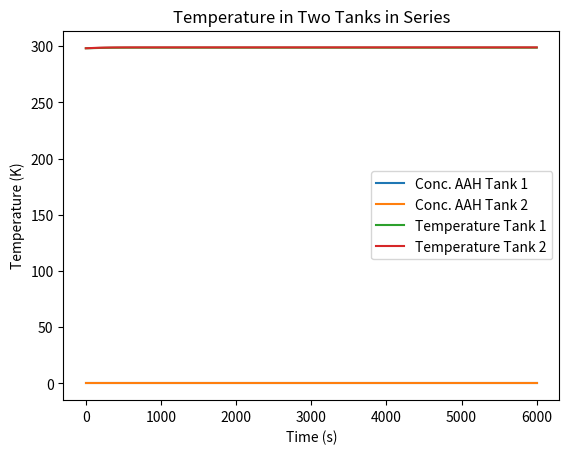

Generate this figure with matplotlib:
import numpy as np
import matplotlib.pyplot as plt
import scipy.integrate



# Assume reaction is 1st order wrt both components
# Assume isothermal (no exotherm)
# Assume constant density

# Flow parameters
fv_w = 161.10420227050781  # Water Flow Rate (ml/min)
fv_a = 11.524953842163086  # Anhydride Flow Rate (ml/min)

v_cstr = 200  # Volume of CSTR (ml)
# Convert flow rates to consistent units (ml/min to ml/s)
fv_w_dm3_s = fv_w  / 60  # Water flow rate in ml/s
fv_a_dm3_s = fv_a  / 60  # Anhydride flow rate in ml/s

#Inlet Temperature 
T0 = 25 # (celsius)

#Chemical constants
mm_water = 18.01528 # (g/mol)
rho_water = 0.999842 # (g/ml)
cw_pure = rho_water/mm_water

mm_AAH = 102.089 # (g/mol)
rho_AAH = 1.082 # (g/ml)
caah_pure = rho_AAH/mm_AAH

flow_array = [fv_w_dm3_s, fv_a_dm3_s]


#Thermodynamic constants
params = {
    "C_in_water": (flow_array[0]*cw_pure)/(flow_array[0]+flow_array[1]),
    "C_in_AAH": (flow_array[1]*caah_pure)/(flow_array[0]+flow_array[1]),
    "Inlet temperature": T0+273.15,
    "flow": flow_array,
    "V": v_cstr,  # Volume in ml
    "k0": np.exp(16.25)*1000,          # Reaction rate constant (ml/mol/s)

    # Thermodynamic constants (taken from Asprey et al., 1996)
    "Ea": 45622.34,             # Activation energy (J/mol)
    "R": 8.314,              # Gas constant (J/mol/K)
    "H": -56.6e3,              # Enthalpy change (J/mol)
    "rho": 1,            # Density (g/ml)
    "cp": 4.186             # Heat capacity (J/g/K)
}


def der_func(t,C, parameters):
    # Initializing derivative vector
    dcdt = np.zeros(4)

    # Getting parameters
    C_in_w = parameters['C_in_water']
    C_in_AAH = parameters['C_in_AAH']
    flow = parameters['flow']
    V = parameters['V']
    k0 = parameters['k0']
    Ea = parameters['Ea']
    R = parameters['R']
    H = parameters['H']
    rho = parameters['rho']
    cp = parameters['cp']
    inlet_temp = parameters["Inlet temperature"]
    
    reaction_rate = C[0]*C[1] * k0 * np.exp(-Ea/(R*C[3])) *1e-3


    total_flow = flow[0]+flow[1]
    #Differential equations
    dcdt[0] =  (flow[0]/V)*(C_in_w - C[0])    - reaction_rate # reaction_rate # Water Concentration derv
    dcdt[1] =  (flow[1]/V)*(C_in_AAH - C[1])  - reaction_rate  # Anhydride Concentration derv
    dcdt[2] =  (total_flow/V)*(0 - C[2]) + 2*reaction_rate # 2*reaction_rate # Acetic acid 
    dcdt[3] =  (total_flow/V) * (inlet_temp-C[3]) - H/(rho*cp) * reaction_rate # Temperature part
    return dcdt

def der_func_continue(t,C, parameters, c_old):
    # Initializing derivative vector
    dcdt = np.zeros(4)

    # Getting parameters
    C_in_w = parameters['C_in_water']
    C_in_AAH = parameters['C_in_AAH']
    flow = parameters['flow']
    V = parameters['V']
    k0 = parameters['k0']
    Ea = parameters['Ea']
    R = parameters['R']
    H = parameters['H']
    rho = parameters['rho']
    cp = parameters['cp']
    inlet_temp = parameters["Inlet temperature"]
    
    reaction_rate = C[0]*C[1] * k0 * np.exp(-Ea/(R*C[3])) *1e-3


    total_flow = flow[0]+flow[1]
    #Differential equations
    dcdt[0] =  (flow[0]/V)*(c_old[0] - C[0])    - reaction_rate # reaction_rate # Water Concentration derv
    dcdt[1] =  (flow[1]/V)*(c_old[1] - C[1])  - reaction_rate  # Anhydride Concentration derv
    dcdt[2] =  (total_flow/V)*(c_old[2] - C[2]) + 2*reaction_rate # 2*reaction_rate # Acetic acid 
    dcdt[3] =  (total_flow/V) * (c_old[3]-C[3]) - H/(rho*cp) * reaction_rate # Temperature part
    return dcdt

tspan = [0,6000] # Time in seconds

#For xini, c_water_0, c_AAH_0, C_AA_0, T0(in k)
xini = [cw_pure,0,0,T0+273.15] # Initial Conditions 

def master_function(fun,tspan, y0, method='rk4', number_of_points=100):
    '''General function to solve system of differential equations. Does not work on single differential equations. \n
    fun = function 
    y0 = vector of initial conditions
    optional:\n
    method = You can select the method with which your system of differential equations will be evaluated. Default set to second order Runge-Kutta. \n
    Supported methods : midpoint method ('midpoint'), euler method ('euler'), Classical second order Runge-Kutta ('rk2'), classical fourth order Runge-Kutta ('rk4').
    number_of_points = how many steps. Default set to 100. Increasing this reduces error but increases computation time. '''
    dt = (tspan[1] - tspan[0])/number_of_points
    t = np.linspace(tspan[0], tspan[1], number_of_points+1)
    y = np.zeros((number_of_points+1, len(y0))) # len(y0) because you would need an initial condition for each derivative.
    for i in range(len(y0)): #initial conditions as a loop to ensure universability.
        y[0,i] = y0[i]
    if method == 'midpoint':
        for i in range(number_of_points):
            k1 = fun(t[i], y[i,:])
            k2 = fun(t[i] + dt*0.5, y[i,:] + 0.5*dt*k1)
            y[i+1,:] = y[i,:] + dt * k2
    elif method == 'euler':
        for i in range(number_of_points):
            y[i+1,:] = y[i,:] + dt * fun(t[i], y[i,:])
    elif method == 'rk2':
        for i in range(number_of_points):
            k1 = fun(t[i], y[i,:])
            k2 = fun(t[i] + dt, y[i] + dt*k1)
            y[i+1,:] = y[i] + dt*0.5*(k1+k2)
    elif method == 'rk4':
        for i in range(number_of_points):
            k1 = fun(t[i], y[i,:])
            k2 = fun(t[i] + dt*0.5, y[i,:] + 0.5*dt*k1)
            k3 = fun(t[i] + dt*0.5, y[i,:] + 0.5*dt*k2)
            k4 = fun(t[i] +dt, y[i,:] + dt*k3)
            y[i+1,:] = y[i] + dt*((1/6)*k1 + (1/3)*(k2+k3) + (1/6)*k4)
    else:
        return 'Unknown method specified. Check documentation for supported methods' # In case an unknown method is specified
    return t, y


# Simulate Tank 1
sol_tank1 = master_function(lambda t, C: der_func(t, C, params), tspan, xini, method='rk4', number_of_points=100)

# Prepare arrays for storing Tank 2 results
sol_tank2_time = sol_tank1[0]  # Time will be the same for both tanks
sol_tank2_concentration = np.zeros_like(sol_tank1[1])  # Same shape as Tank 1 output

# Now loop over each time step to simulate Tank 2, using Tank 1's output at that time as input
for i, t in enumerate(sol_tank1[0]):
    c_old = sol_tank1[1][i, :]  # Get Tank 1 output at current time step (concentration + temperature)
    
    # Solve the ODE for Tank 2 at this time step
    sol_tank2 = master_function(lambda t, C: der_func_continue(t, C, params, c_old), [t, t + (tspan[1] - tspan[0])/100], c_old, method='rk4', number_of_points=1)
    
    # Store the result (we are only interested in the output at the next time step)
    sol_tank2_concentration[i, :] = sol_tank2[1][-1, :]  # Get the last concentration values

# Now you can plot the results for both tanks

# Plot concentration profiles of AAH and AA for Tank 1 and Tank 2
plt.plot(sol_tank1[0], sol_tank1[1][:, 1], label='Conc. AAH Tank 1')
#plt.plot(sol_tank1[0], sol_tank1[1][:, 2], label='Conc. AA Tank 1')
plt.plot(sol_tank2_time, sol_tank2_concentration[:, 1], label='Conc. AAH Tank 2')
#plt.plot(sol_tank2_time, sol_tank2_concentration[:, 2], label='Conc. AA Tank 2')

plt.xlabel('Time (s)')
plt.ylabel('Concentration (mol/mL)')
plt.legend()
plt.title('Concentration of Components in Two Tanks in Series')
plt.show()


plt.plot(sol_tank1[0], sol_tank1[1][:, 3], label='Temperature Tank 1')
plt.plot(sol_tank2_time, sol_tank2_concentration[:, 3], label='Temperature Tank 2')
plt.xlabel('Time (s)')
plt.ylabel('Temperature (K)')
plt.legend()
plt.title('Temperature in Two Tanks in Series')
plt.show()